Run: headless pygame with SDL's dummy video driver; simulated clock (each Clock.tick advances the game by its frame time, no real sleeping); random seed 0; keys injected as events and as key.get_pressed() state; mouse plan: one left click at the window centre at the start of phase 2, then a move to the lower-right quarter at the start of phase 3; restart key SPACE tapped at the start of phases 3 and 4.
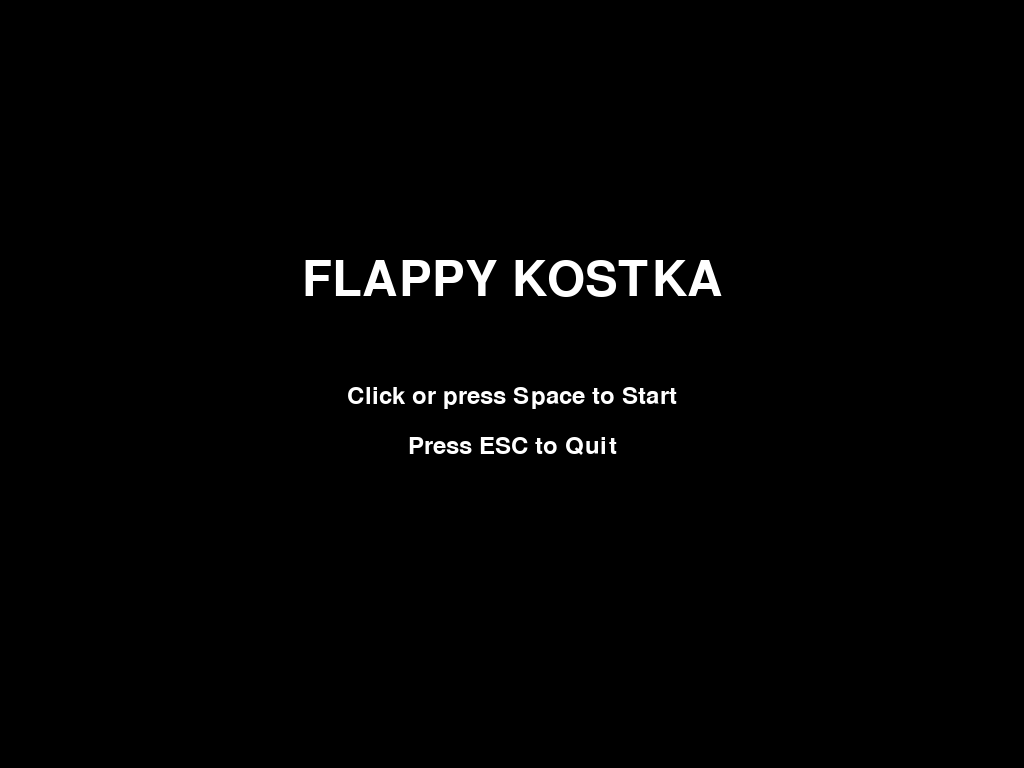
Frame 1 of 4 · flips 1–60 · no input
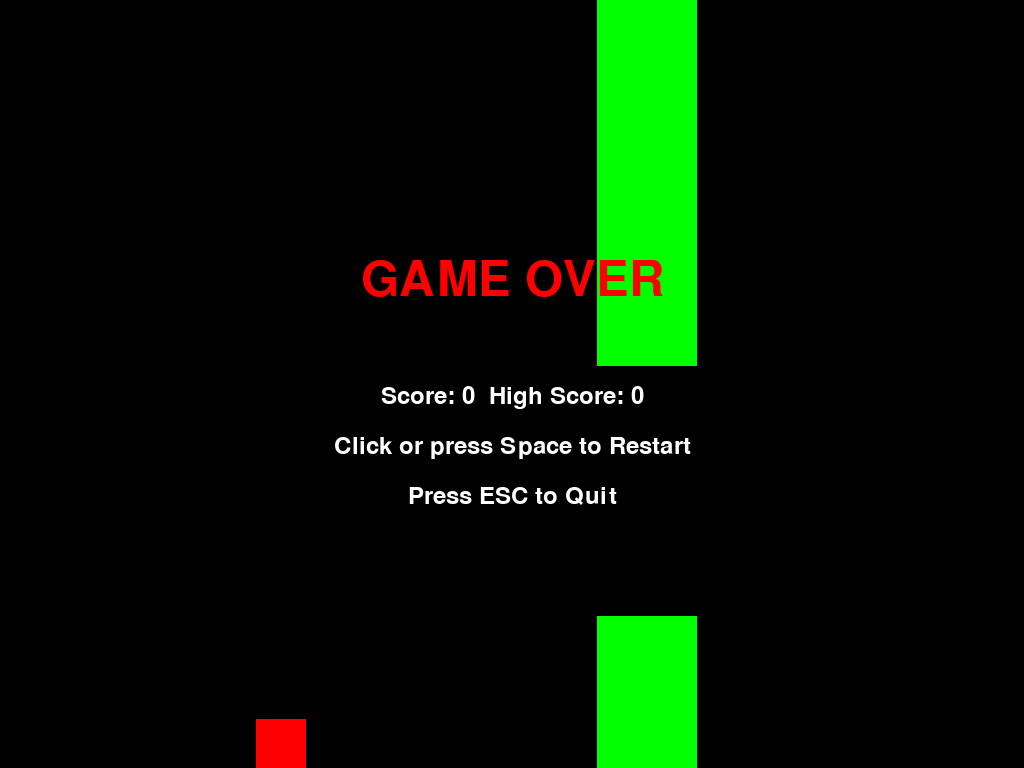
Frame 2 of 4 · flips 61–180 · clicked the window centre · tapped SPACE, RETURN · held RIGHT (→), D
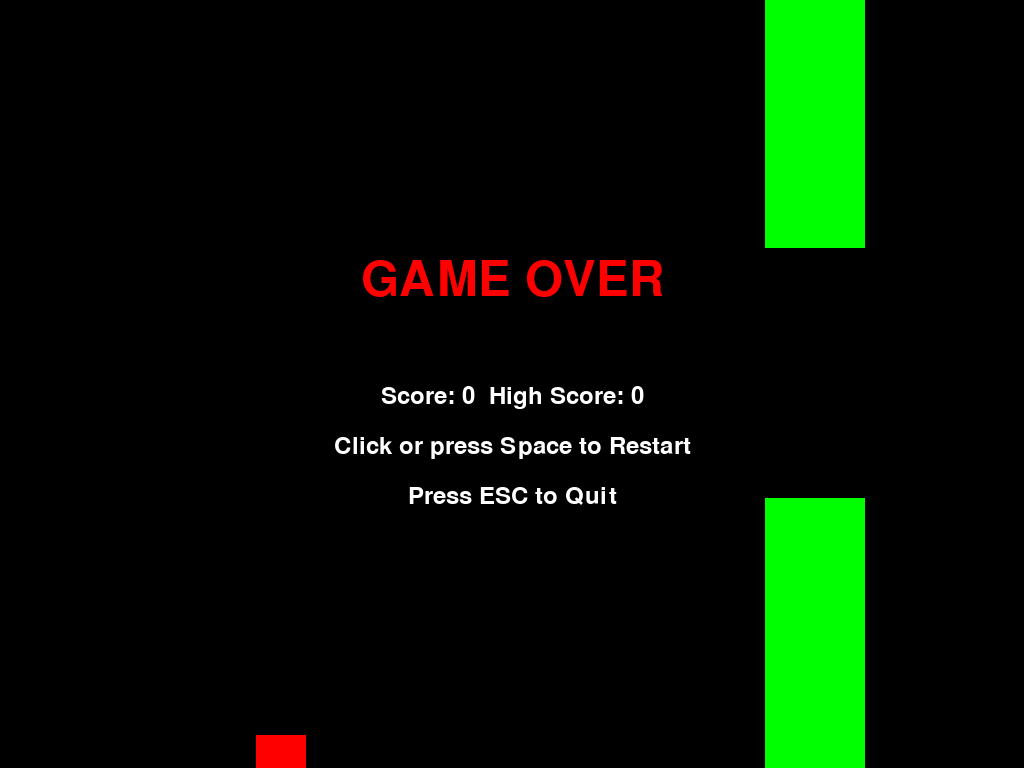
Frame 3 of 4 · flips 181–300 · moved the mouse to the lower-right quarter · tapped SPACE · held DOWN (↓), S
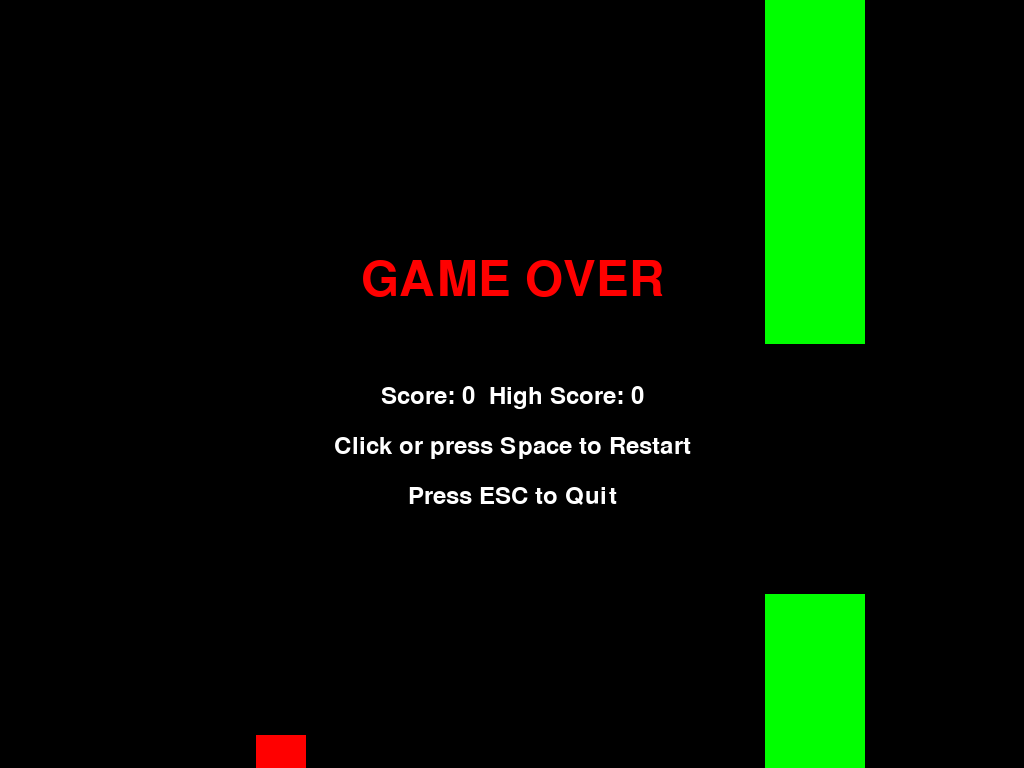
Frame 4 of 4 · flips 301–420 · tapped SPACE · held LEFT (←), A, UP (↑), W

The pygame program that drew these frames:

import pygame
import sys
import random

pygame.init()

# Setup display
WIDTH, HEIGHT = pygame.display.get_desktop_sizes()[0]
screen = pygame.display.set_mode((WIDTH, HEIGHT), pygame.FULLSCREEN)
pygame.display.set_caption("Flappy Kostka")

# Colors
WHITE = (255, 255, 255)
BLACK = (0, 0, 0)
GREEN = (0, 255, 0)
RED = (255, 0, 0)

clock = pygame.time.Clock()
font = pygame.font.SysFont("consolas", 36)
large_font = pygame.font.SysFont("consolas", 72)

# Cube properties
cube_size = 50
cube_x = WIDTH // 4
cube_y = HEIGHT // 2
cube_velocity = 0
gravity = 0.5
jump_strength = -10

# Pillars
pillar_width = 100
pillar_gap = 250
pillar_velocity = 7
pillars = []

score = 0
high_score = 0

state = "START" # START, PLAYING, GAMEOVER

def add_pillar():
    # Ensure there is enough space for the gap
    gap_y = random.randint(150, HEIGHT - 150 - pillar_gap)
    pillars.append({
        "x": WIDTH, 
        "top_height": gap_y, 
        "bottom_y": gap_y + pillar_gap, 
        "passed": False
    })

def reset_game():
    global cube_y, cube_velocity, pillars, score, state
    cube_y = HEIGHT // 2
    cube_velocity = 0
    pillars = []
    score = 0
    add_pillar()
    state = "PLAYING"

running = True
while running:
    for event in pygame.event.get():
        if event.type == pygame.QUIT:
            running = False
        
        # Quit on ESC
        if event.type == pygame.KEYDOWN and event.key == pygame.K_ESCAPE:
            running = False
            
        # Jump on Mouse Click
        if event.type == pygame.MOUSEBUTTONDOWN and event.button == 1:
            if state == "START" or state == "GAMEOVER":
                reset_game()
            elif state == "PLAYING":
                cube_velocity = jump_strength
                
        # Jump on Spacebar
        if event.type == pygame.KEYDOWN:
            if event.key == pygame.K_SPACE:
                if state == "START" or state == "GAMEOVER":
                    reset_game()
                elif state == "PLAYING":
                    cube_velocity = jump_strength

    if state == "PLAYING":
        # Update cube
        cube_velocity += gravity
        cube_y += cube_velocity

        # Update pillars
        for pillar in pillars:
            pillar["x"] -= pillar_velocity

            # Check if passed pillar for score
            if not pillar["passed"] and pillar["x"] + pillar_width < cube_x:
                pillar["passed"] = True
                score += 1
                if score > high_score:
                    high_score = score

        # Remove off-screen pillars
        if len(pillars) > 0 and pillars[0]["x"] + pillar_width < 0:
            pillars.pop(0)

        # Add new pillars
        # Spawns a new pillar when the last pillar moves far enough onto the screen
        if len(pillars) == 0 or pillars[-1]["x"] < WIDTH - 450:
            add_pillar()

        # Collisions
        cube_rect = pygame.Rect(cube_x, cube_y, cube_size, cube_size)

        # Floor / Ceiling Collision
        if cube_y < 0 or cube_y + cube_size > HEIGHT:
            state = "GAMEOVER"

        # Pillar Collision
        for pillar in pillars:
            top_rect = pygame.Rect(pillar["x"], 0, pillar_width, pillar["top_height"])
            bottom_rect = pygame.Rect(pillar["x"], pillar["bottom_y"], pillar_width, HEIGHT - pillar["bottom_y"])

            if cube_rect.colliderect(top_rect) or cube_rect.colliderect(bottom_rect):
                state = "GAMEOVER"

    # Draw
    screen.fill(BLACK)

    if state == "START":
        text = large_font.render("FLAPPY KOSTKA", True, WHITE)
        screen.blit(text, (WIDTH//2 - text.get_width()//2, HEIGHT//3))
        text2 = font.render("Click or press Space to Start", True, WHITE)
        screen.blit(text2, (WIDTH//2 - text2.get_width()//2, HEIGHT//2))
        text3 = font.render("Press ESC to Quit", True, WHITE)
        screen.blit(text3, (WIDTH//2 - text3.get_width()//2, HEIGHT//2 + 50))
        
    elif state == "PLAYING":
        # Draw pillars
        for pillar in pillars:
            pygame.draw.rect(screen, GREEN, (pillar["x"], 0, pillar_width, pillar["top_height"]))
            pygame.draw.rect(screen, GREEN, (pillar["x"], pillar["bottom_y"], pillar_width, HEIGHT - pillar["bottom_y"]))

        # Draw cube
        pygame.draw.rect(screen, RED, (cube_x, cube_y, cube_size, cube_size))

        # Draw score
        score_text = large_font.render(str(score), True, WHITE)
        screen.blit(score_text, (WIDTH//2 - score_text.get_width()//2, 50))
        
    elif state == "GAMEOVER":
        # Draw pillars
        for pillar in pillars:
            pygame.draw.rect(screen, GREEN, (pillar["x"], 0, pillar_width, pillar["top_height"]))
            pygame.draw.rect(screen, GREEN, (pillar["x"], pillar["bottom_y"], pillar_width, HEIGHT - pillar["bottom_y"]))

        # Draw cube
        pygame.draw.rect(screen, RED, (cube_x, cube_y, cube_size, cube_size))

        # Game over UI
        text = large_font.render("GAME OVER", True, RED)
        screen.blit(text, (WIDTH//2 - text.get_width()//2, HEIGHT//3))
        
        text2 = font.render(f"Score: {score}  High Score: {high_score}", True, WHITE)
        screen.blit(text2, (WIDTH//2 - text2.get_width()//2, HEIGHT//2))
        
        text3 = font.render("Click or press Space to Restart", True, WHITE)
        screen.blit(text3, (WIDTH//2 - text3.get_width()//2, HEIGHT//2 + 50))
        
        text4 = font.render("Press ESC to Quit", True, WHITE)
        screen.blit(text4, (WIDTH//2 - text4.get_width()//2, HEIGHT//2 + 100))

    pygame.display.flip()
    clock.tick(60)

pygame.quit()
sys.exit()
